Run: headless pygame with SDL's dummy video driver; simulated clock (each Clock.tick advances the game by its frame time, no real sleeping); random seed 0; keys injected as events and as key.get_pressed() state; no mouse input.
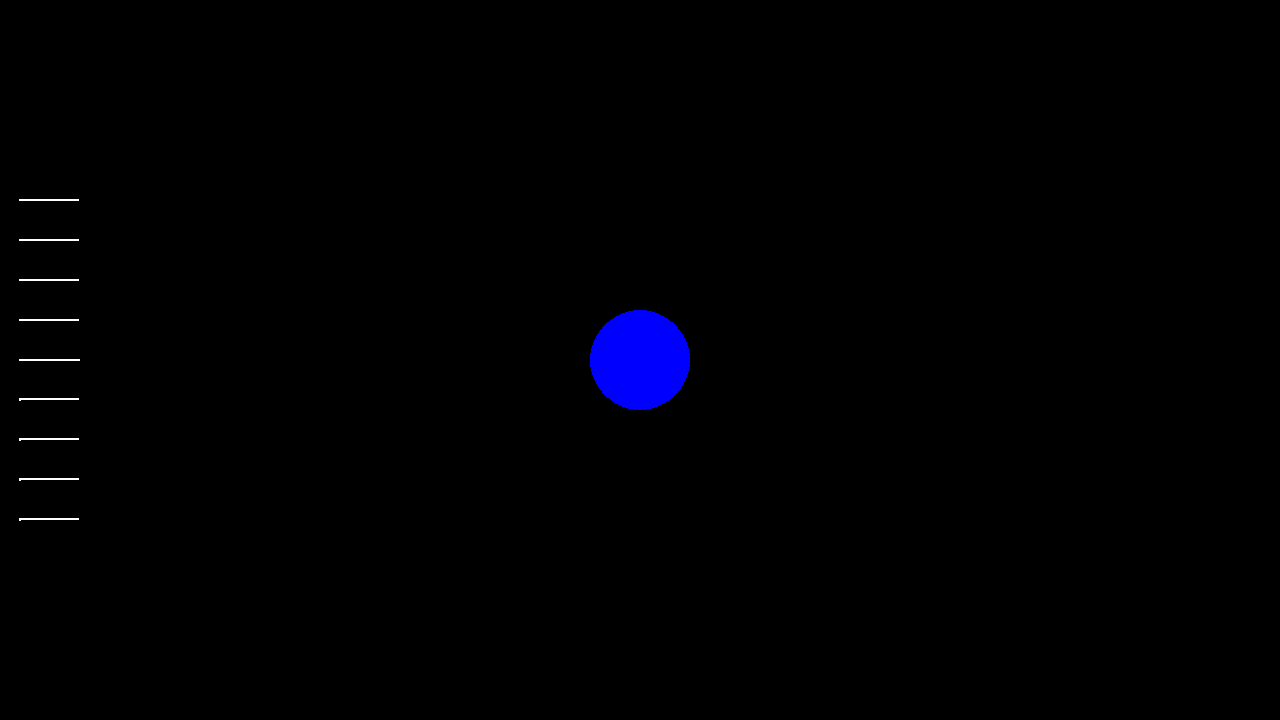
Frame 1 of 4 · flips 1–60 · no input
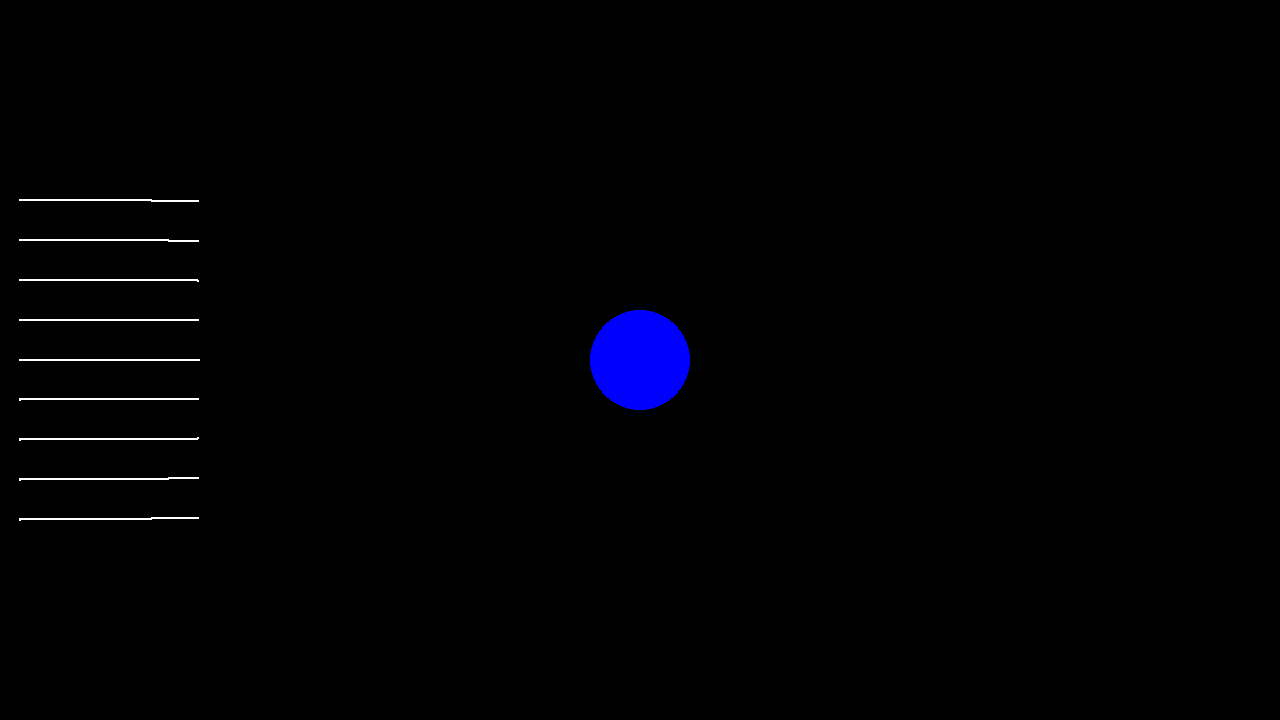
Frame 2 of 4 · flips 61–180 · tapped SPACE, RETURN · held RIGHT (→), D
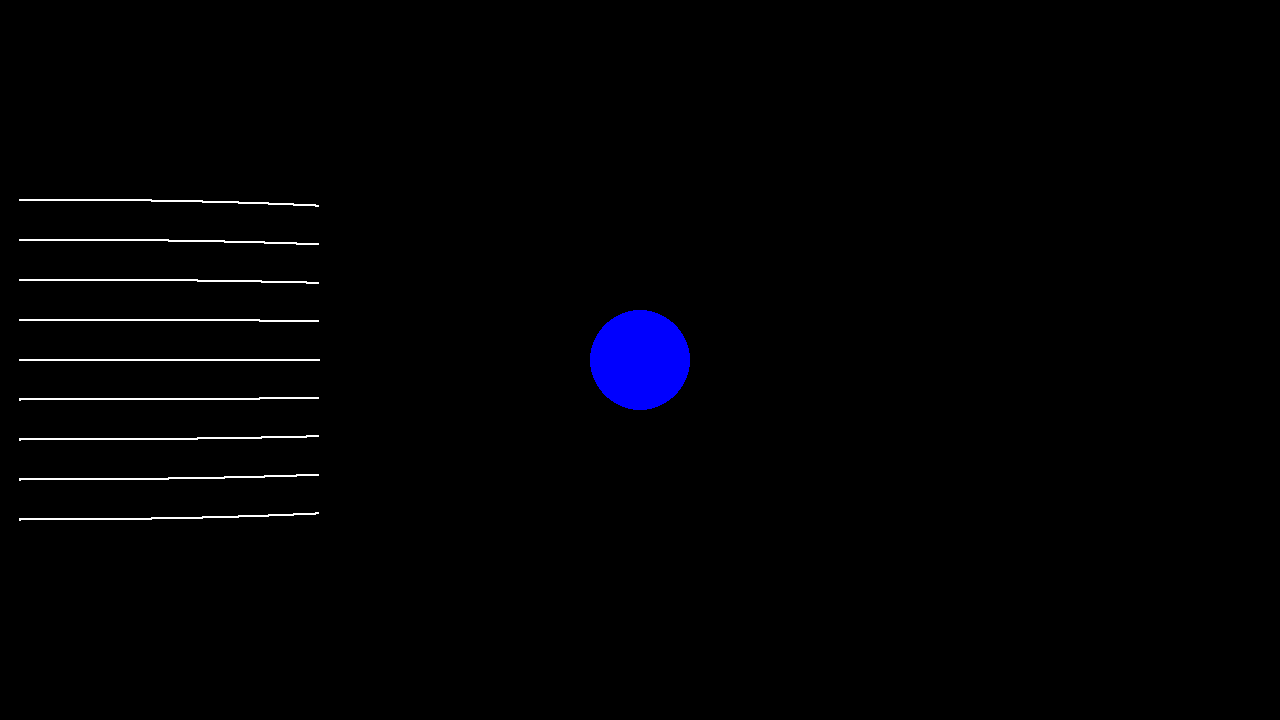
Frame 3 of 4 · flips 181–300 · held DOWN (↓), S
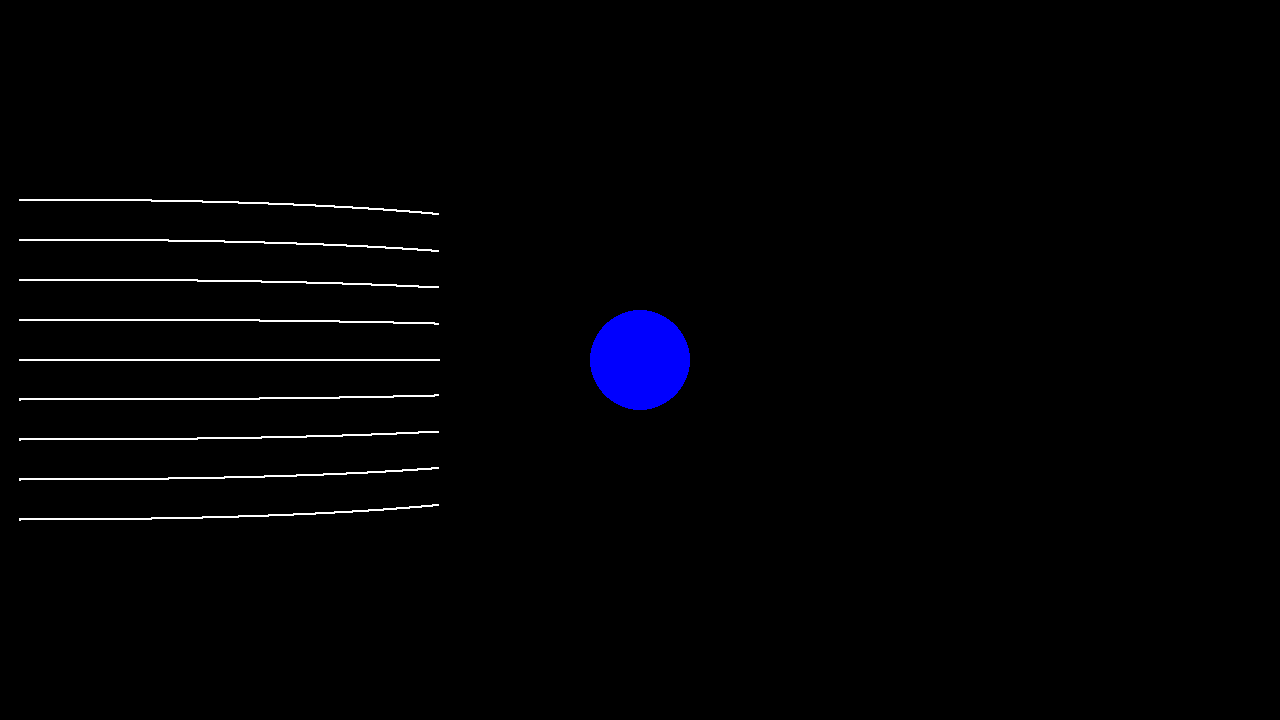
Frame 4 of 4 · flips 301–420 · held LEFT (←), A, UP (↑), W

The pygame program that drew these frames:

import pygame 
import math

pygame.init()
running = True
display = pygame.display.set_mode((1280,720))
clock = pygame.time.Clock()

class lightray:
    def __init__(self, speed = 1, xpos = 10, ypos = 360):
        self.speed = speed
        self.xpos = xpos
        self.ypos = ypos
        self.ray_velocity_x = speed  
        self.ray_velocity_y = 0      
    def move(self, distance, bend):
        vector_to_blackhole_x = 640 - self.xpos
        vector_to_blackhole_y = 360 - self.ypos
        unit_vector_to_blackhole_x = vector_to_blackhole_x / distance + 0.00000001
        unit_vector_to_blackhole_y = vector_to_blackhole_y / distance + 0.00000001
        self.ray_velocity_x += unit_vector_to_blackhole_x * bend
        self.ray_velocity_y += unit_vector_to_blackhole_y * bend
        velocity_magnitude = math.sqrt(self.ray_velocity_x**2 + self.ray_velocity_y**2)
        self.ray_velocity_x = (self.ray_velocity_x / velocity_magnitude) * self.speed
        self.ray_velocity_y = (self.ray_velocity_y / velocity_magnitude) * self.speed
        self.xpos += self.ray_velocity_x
        self.ypos += self.ray_velocity_y
    def distance(self) -> float:
        vector_to_blackhole_x = 640 - self.xpos
        vector_to_blackhole_y = 360 - self.ypos
        distance = math.sqrt(vector_to_blackhole_x**2 + vector_to_blackhole_y**2)
        return distance
    def bend(self, distance , speedoflight, massofblackhole, gc) -> float:
        bend = (4*gc*massofblackhole) / ((speedoflight**2) * (distance+1e-9)) / 1e10
        return bend

c = 29972458
mass = 8.54e33
gc = 6.674e-11

rays = [lightray(1, 20, y) for y in range(200, 521, 40)]

while running:
    for event in pygame.event.get():
        if event.type == pygame.QUIT:
            running = False
    
    blackHole = pygame.draw.circle(display, (0,0,255), (640,360), 50)

    for ray in rays:
        pygame.draw.circle(display, (255,255,255), (ray.xpos,ray.ypos), 1)
        ray.move(ray.distance(), ray.bend(ray.distance(), c, mass , gc))
    
    fade_surface = pygame.Surface((1280, 720))
    fade_surface.set_alpha(50) 
    fade_surface.fill((0, 0, 0))

    pygame.display.flip()
    clock.tick(60)
